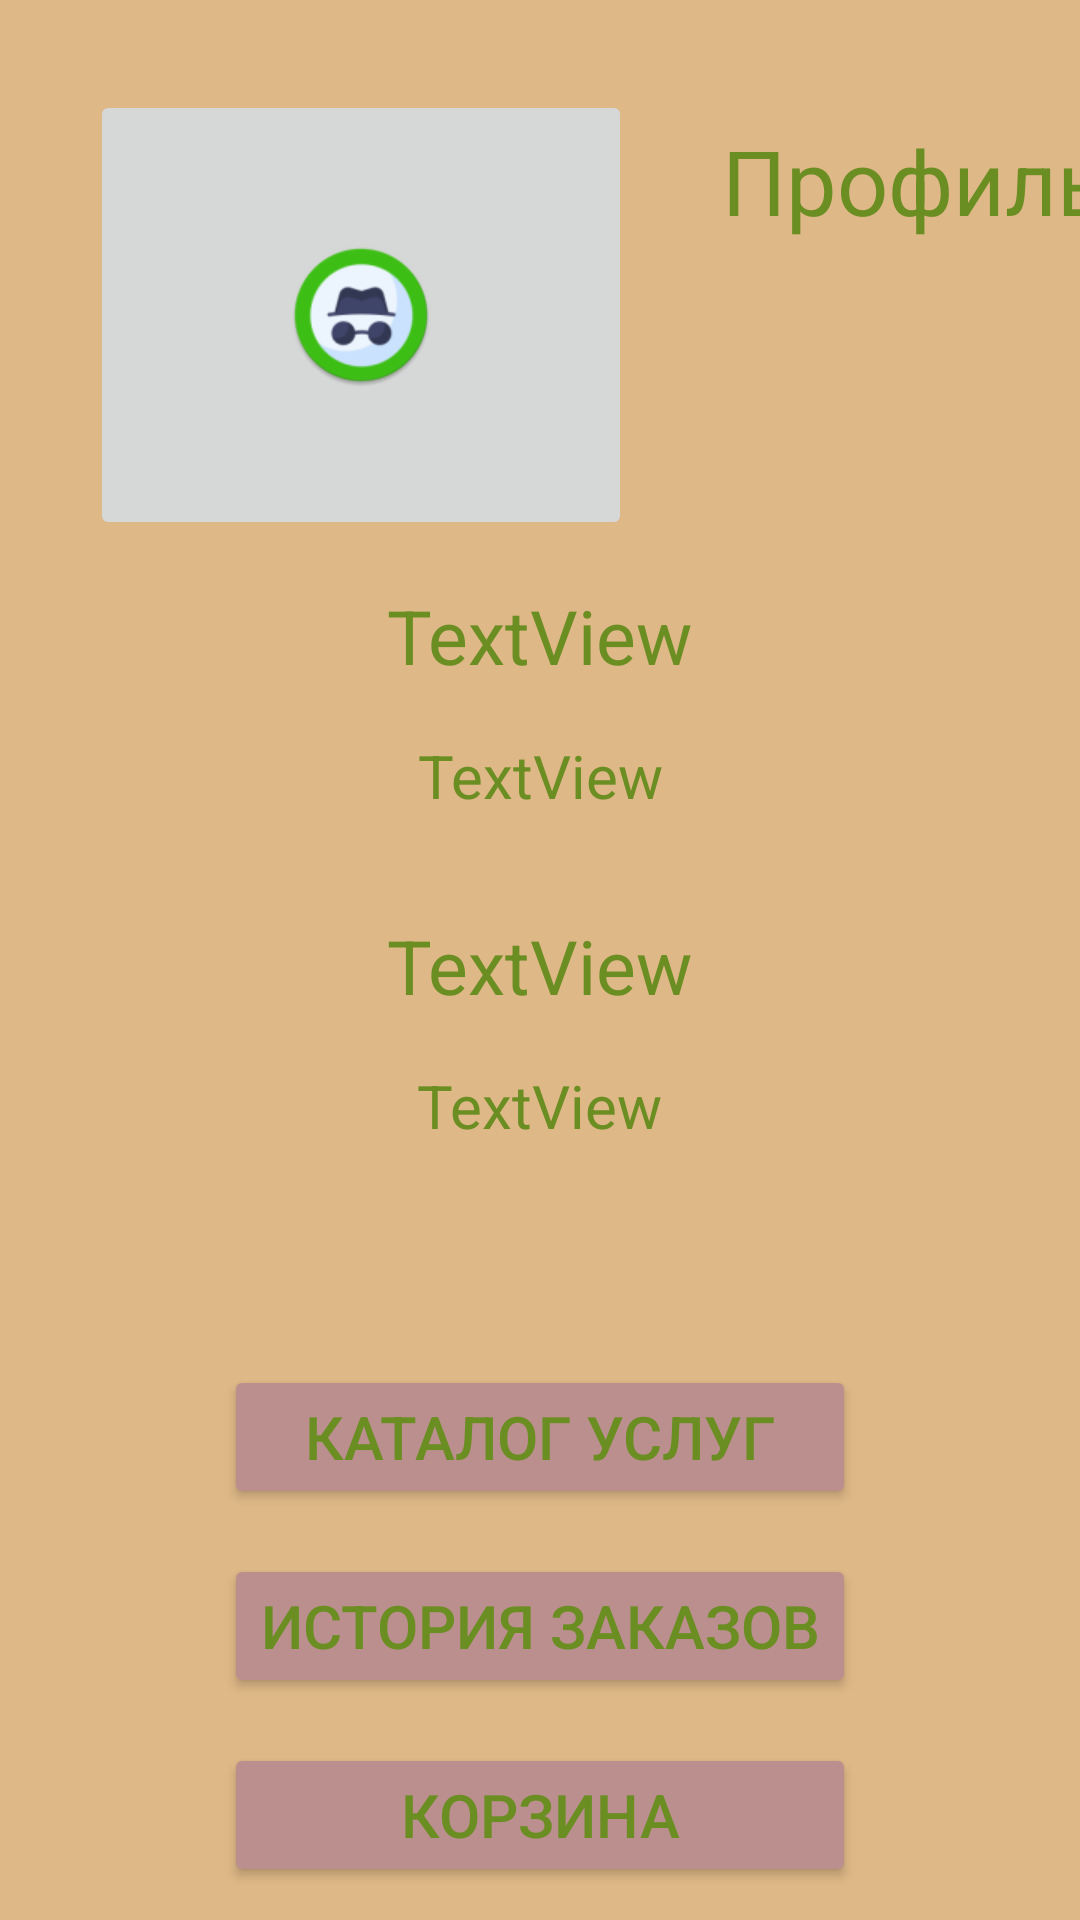

The Android layout XML behind this screen, and the referenced resources:
<!-- AndroidManifest.xml: application theme Theme.AppForFun -->
<!-- res/layout/activity_profile.xml -->
<?xml version="1.0" encoding="utf-8"?>
<androidx.constraintlayout.widget.ConstraintLayout xmlns:android="http://schemas.android.com/apk/res/android"
    xmlns:app="http://schemas.android.com/apk/res-auto"
    xmlns:tools="http://schemas.android.com/tools"
    android:id="@+id/main"
    android:layout_width="match_parent"
    android:layout_height="match_parent"
    android:background="#DEB887"
    tools:context=".ActivityProfile">

    <TableLayout
        android:layout_width="match_parent"
        android:layout_height="match_parent">

        <TableRow
            android:layout_width="match_parent"
            android:layout_height="match_parent">

            <ImageButton
                android:id="@+id/ButtonForPhoto"
                android:layout_width="100dp"
                android:layout_height="150dp"
                android:layout_marginStart="30dp"
                android:layout_marginTop="30dp"
                android:contentDescription="Insert your photo"
                app:srcCompat="@mipmap/ic_launcher_icon_ava_round" />

            <TextView
                android:id="@+id/textView5"
                android:layout_width="130dp"
                android:layout_height="40dp"
                android:layout_marginHorizontal="30dp"
                android:layout_marginTop="40dp"
                android:text="Профиль"
                android:textColor="#6B8E23"
                android:textSize="30sp" />

        </TableRow>

        <TableRow
            android:layout_width="match_parent"
            android:layout_height="match_parent"
            android:gravity="center">

            <LinearLayout
                android:layout_width="match_parent"
                android:layout_height="220dp"
                android:gravity="center"
                android:orientation="vertical">
                <TextView
                    android:id="@+id/Log"
                    android:layout_width="wrap_content"
                    android:layout_height="40dp"
                    android:textColor="#6B8E23"
                    android:textSize="25sp"
                    android:text="TextView" />

                <TextView
                    android:id="@+id/ProfLogin"
                    android:layout_width="wrap_content"
                    android:layout_height="40dp"
                    android:layout_marginTop="10dp"
                    android:textColor="#6B8E23"
                    android:textSize="20sp"
                    android:textAlignment="center"
                    android:text="TextView" />

                <TextView
                    android:id="@+id/Email"
                    android:layout_width="wrap_content"
                    android:layout_height="40dp"
                    android:layout_marginTop="20dp"
                    android:text="TextView"
                    android:textColor="#6B8E23"
                    android:textSize="25sp" />

                <TextView
                    android:id="@+id/ProfEmail"
                    android:layout_width="wrap_content"
                    android:layout_height="30dp"
                    android:layout_marginTop="10dp"
                    android:textColor="#6B8E23"
                    android:textSize="20sp"
                    android:textAlignment="viewStart"
                    android:text="TextView" />

            </LinearLayout>
        </TableRow>

        <TableRow
            android:layout_width="match_parent"
            android:layout_height="match_parent"
            android:gravity="center">

            <LinearLayout
                android:layout_width="match_parent"
                android:layout_height="250dp"
                android:layout_marginTop="60dp"
                android:orientation="vertical">

                <Button
                    android:id="@+id/ButFromProfToServ"
                    android:layout_width="match_parent"
                    android:layout_height="wrap_content"
                    android:textColor="#6B8E23"
                    android:textSize="20sp"
                    android:backgroundTint="#BC8F8F"
                    android:text="Каталог услуг" />

                <Button
                    android:id="@+id/ButToOrderHistory"
                    android:layout_width="match_parent"
                    android:layout_height="wrap_content"
                    android:layout_marginTop="15dp"
                    android:textColor="#6B8E23"
                    android:textSize="20sp"
                    android:backgroundTint="#BC8F8F"
                    android:text="История заказов" />

                <Button
                    android:id="@+id/cartButton"
                    android:layout_width="match_parent"
                    android:layout_height="wrap_content"
                    android:layout_marginTop="15dp"
                    android:textColor="#6B8E23"
                    android:textSize="20sp"
                    android:backgroundTint="#BC8F8F"
                    android:text="Корзина" />
            </LinearLayout>
        </TableRow>
    </TableLayout>
</androidx.constraintlayout.widget.ConstraintLayout>
<!-- resources referenced by this layout -->
<resources>
  <!-- mipmap ic_launcher_icon_ava_round: webp bitmap (mipmap-hdpi, 4334 bytes) -->
  <style name="Theme.AppForFun" parent="Base.Theme.AppForFun" />
  <style name="Base.Theme.AppForFun" parent="Theme.Material3.DayNight.NoActionBar">
          
          
      </style>
</resources>
